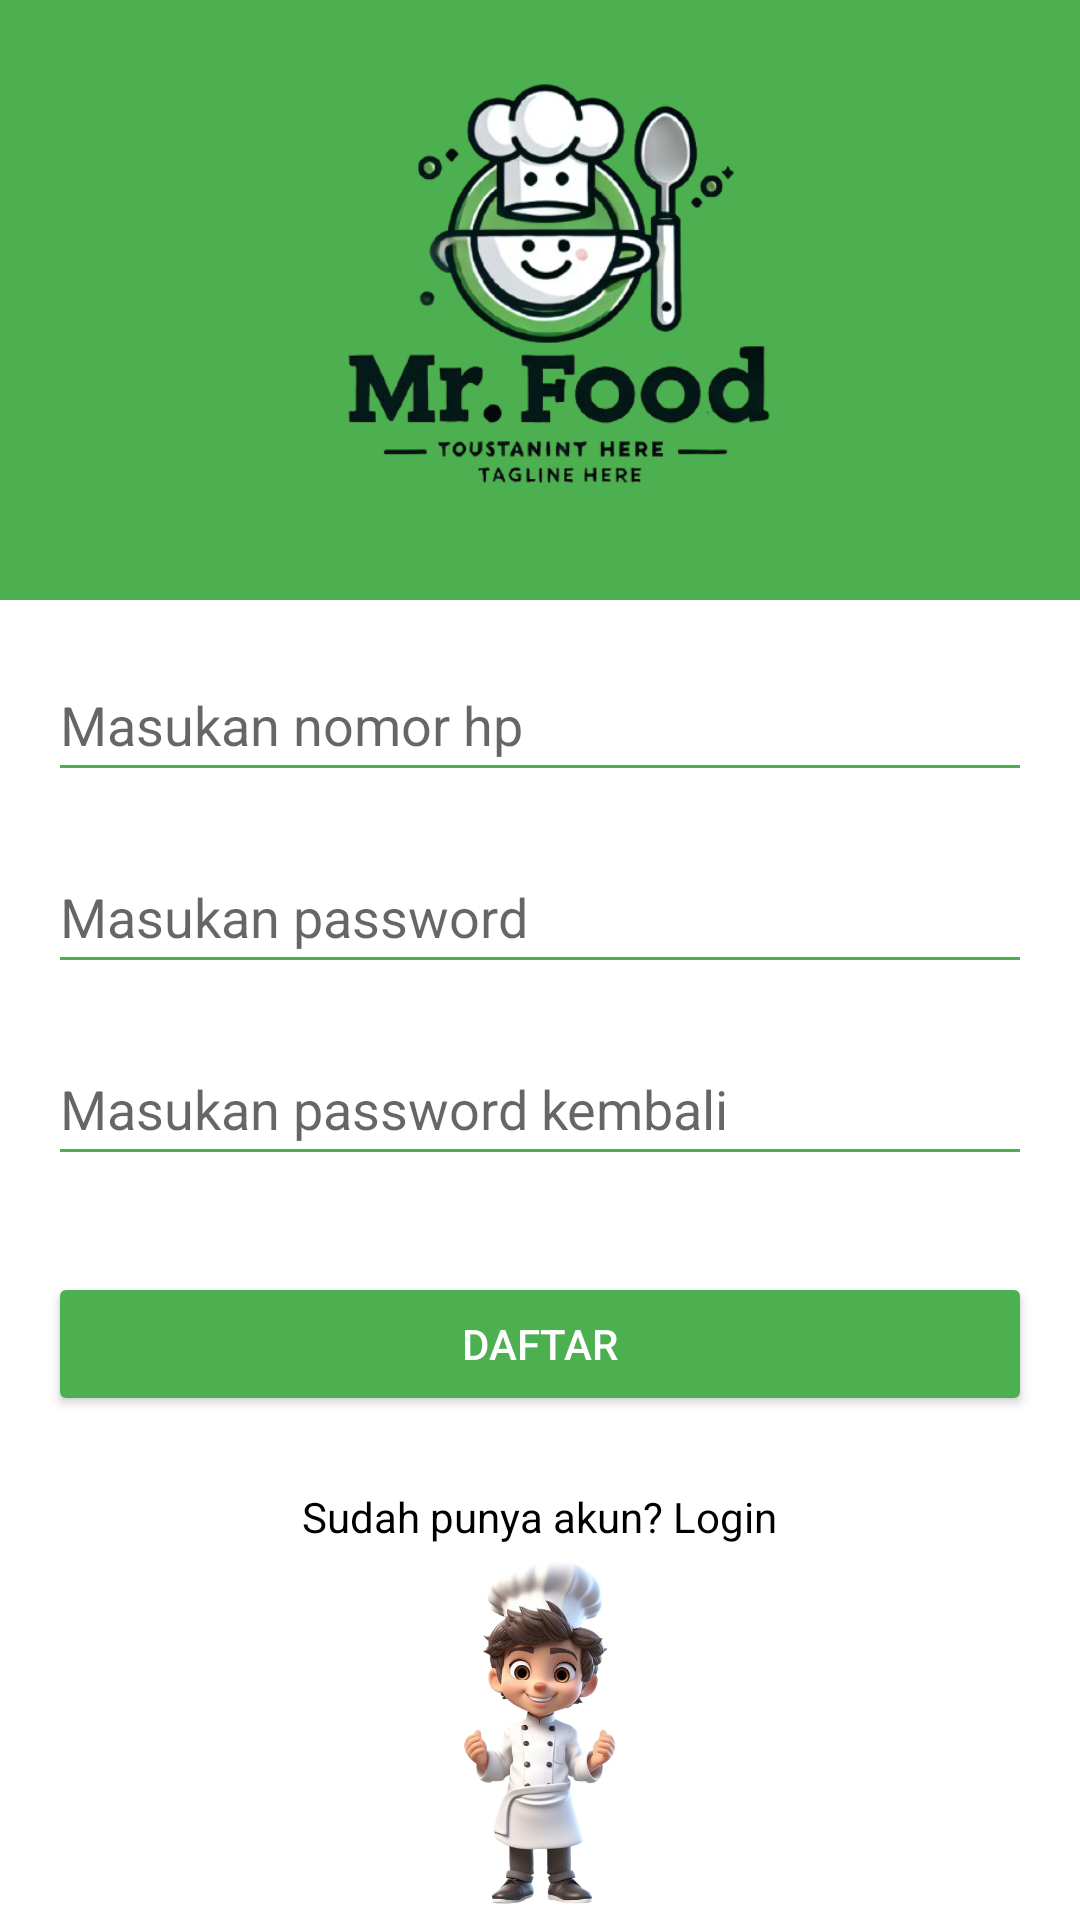

This screen was rendered from an Android layout file. Write that file and the resources it references.
<!-- AndroidManifest.xml: application theme Theme.MRFood -->
<!-- res/layout/activity_register.xml -->
<?xml version="1.0" encoding="utf-8"?>
<LinearLayout
    xmlns:android="http://schemas.android.com/apk/res/android"
    xmlns:app="http://schemas.android.com/apk/res-auto"
    xmlns:tools="http://schemas.android.com/tools"
    android:layout_width="match_parent"
    android:layout_height="match_parent"
    android:orientation="vertical"
    android:background="@drawable/bgawal">

    
    <LinearLayout
        android:layout_width="match_parent"
        android:layout_height="200dp"
        android:background="#4CAF50"
        android:gravity="center"
        android:orientation="vertical">

        <ImageView
            android:layout_width="wrap_content"
            android:layout_height="wrap_content"
            android:src="@drawable/food" />

    </LinearLayout>

    <EditText
        android:id="@+id/phoneEditText"
        android:layout_width="match_parent"
        android:layout_height="wrap_content"
        android:layout_margin="16dp"
        android:backgroundTint="#4CAF50"
        android:hint="Masukan nomor hp"
        android:inputType="textEmailAddress"
        android:minHeight="48dp" />

    
    <EditText
        android:id="@+id/passwordEditText"
        android:layout_width="match_parent"
        android:layout_height="wrap_content"
        android:layout_marginHorizontal="16dp"
        android:backgroundTint="#4CAF50"
        android:hint="Masukan password"
        android:inputType="textPassword"
        android:minHeight="48dp" />

    
    <EditText
        android:id="@+id/confirmPasswordEditText"
        android:layout_width="match_parent"
        android:layout_height="wrap_content"
        android:layout_margin="16dp"
        android:backgroundTint="#4CAF50"
        android:hint="Masukan password kembali"
        android:inputType="textPassword"
        android:minHeight="48dp" />

    
    <Button
        android:id="@+id/registerButton"
        android:layout_width="match_parent"
        android:layout_height="wrap_content"
        android:text="Daftar"
        android:layout_margin="16dp"
        android:backgroundTint="#4CAF50"
        android:textColor="#FFFFFF" />

    
    <TextView
        android:id="@+id/loginTextView"
        android:layout_width="wrap_content"
        android:layout_height="wrap_content"
        android:layout_gravity="center"
        android:layout_marginTop="8dp"
        android:text="Sudah punya akun? Login"
        android:textColor="#000000"
        android:textSize="14sp" />

    <ImageView
        android:id="@+id/imageView"
        android:layout_width="match_parent"
        android:layout_height="wrap_content"
        android:src="@drawable/orang1"/>

</LinearLayout>
<!-- resources referenced by this layout -->
<resources>
  <!-- drawable food: png bitmap (drawable-v24, 142954 bytes) -->
  <!-- drawable orang1: png bitmap (drawable-v24, 204453 bytes) -->
  <style name="Theme.MRFood" parent="Theme.MaterialComponents.DayNight.DarkActionBar">
          
          <item name="colorPrimary">@color/purple_500</item>
          <item name="colorPrimaryVariant">@color/purple_700</item>
          <item name="colorOnPrimary">@color/white</item>
          
          <item name="colorSecondary">@color/teal_200</item>
          <item name="colorSecondaryVariant">@color/teal_700</item>
          <item name="colorOnSecondary">@color/black</item>
          
          <item name="android:statusBarColor">?attr/colorPrimaryVariant</item>
          
      </style>
  <!-- not gathered from this repository: default colours our renderer supplied (Android Studio template values) -->
  <color name="purple_500">#FF6200EE</color>
  <color name="purple_700">#FF3700B3</color>
  <color name="teal_200">#FF03DAC5</color>
  <color name="teal_700">#FF018786</color>
  <color name="black">#FF000000</color>
  <color name="white">#FFFFFFFF</color>
</resources>
